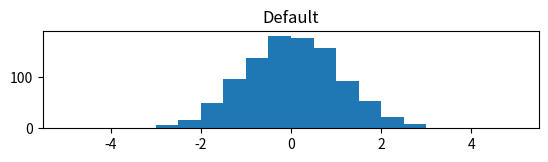

Python code for this plot: (Note: this script raises an exception after producing the figure.)
import numpy as np
import matplotlib.pyplot as plt

np.random.seed(101)
a = np.random.normal(size=1000)
b = np.random.normal(size=1000)
c = np.random.normal(size=1000)

common_params = dict(bins=20, 
                     range=(-5, 5), 
                     normed=True)

plt.subplots_adjust(hspace=.4)
plt.subplot(311)
plt.title('Default')
plt.hist(a, **common_params)
plt.hist(b, **common_params)
plt.hist(c, **common_params)
plt.subplot(312)
plt.title('Skinny shift - 3 at a time')
plt.hist((a, b, c), **common_params)
plt.subplot(313)

plt.savefig('3hist.png')
plt.show()
